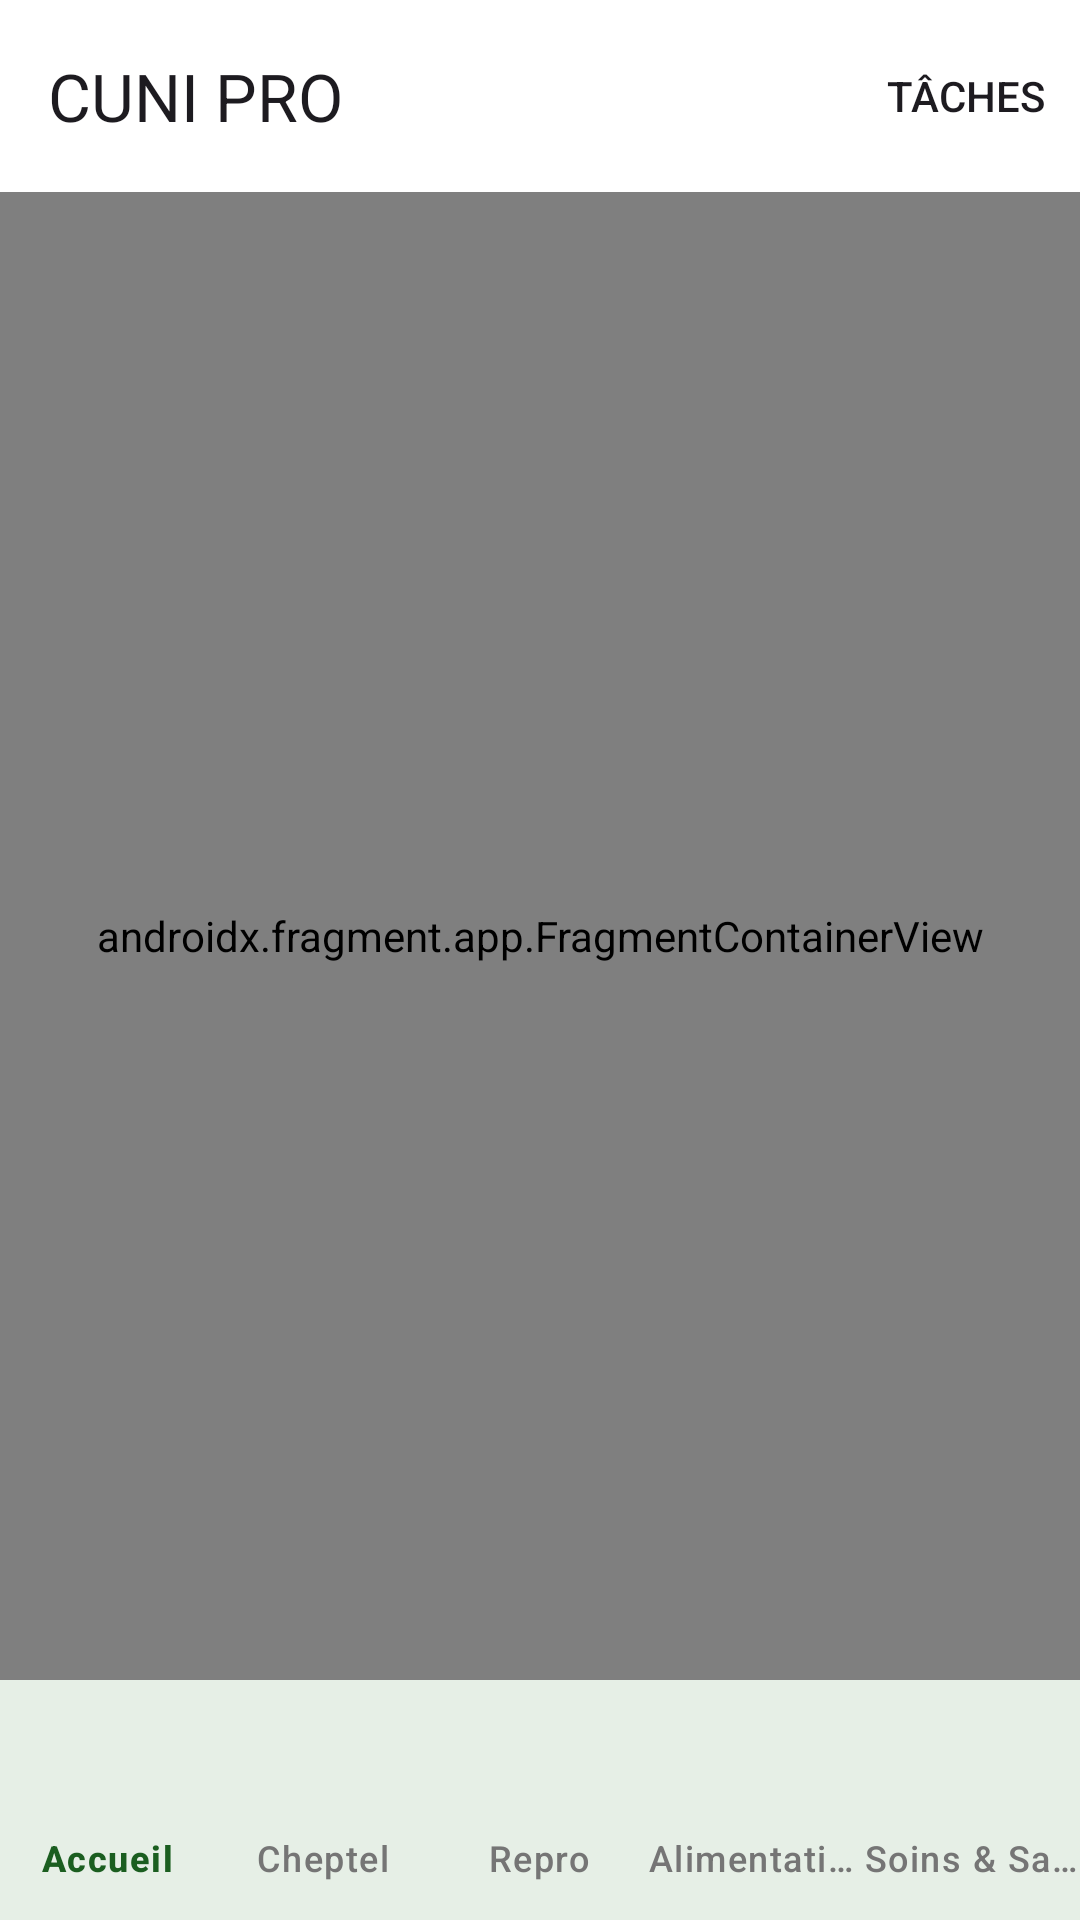

Layout XML and referenced resources for this Android screen:
<!-- AndroidManifest.xml: application theme Theme.CUNIPRO -->
<!-- res/layout/activity_main.xml -->
<?xml version="1.0" encoding="utf-8"?>
<androidx.constraintlayout.widget.ConstraintLayout xmlns:android="http://schemas.android.com/apk/res/android"
    xmlns:app="http://schemas.android.com/apk/res-auto"
    xmlns:tools="http://schemas.android.com/tools"
    android:id="@+id/main"
    android:layout_width="match_parent"
    android:layout_height="match_parent"
    android:background="@color/cuni_background"
    android:fitsSystemWindows="true"
    tools:context=".MainActivity">

    
    <com.google.android.material.appbar.AppBarLayout
        android:id="@+id/appBarLayout"
        android:layout_width="0dp"
        android:layout_height="wrap_content"
        app:elevation="4dp"
        app:layout_constraintTop_toTopOf="parent"
        app:layout_constraintStart_toStartOf="parent"
        app:layout_constraintEnd_toEndOf="parent">

        <com.google.android.material.appbar.MaterialToolbar
            android:id="@+id/topAppBar"
            android:layout_width="match_parent"
            android:layout_height="?attr/actionBarSize"
            app:menu="@menu/top_app_bar_menu"
            app:title="@string/app_name" />

    </com.google.android.material.appbar.AppBarLayout>

    
    <androidx.fragment.app.FragmentContainerView
        android:id="@+id/nav_host_fragment"
        android:name="androidx.navigation.fragment.NavHostFragment"
        android:layout_width="0dp"
        android:layout_height="0dp"
        app:defaultNavHost="true"
        app:navGraph="@navigation/nav_graph"
        app:layout_constraintTop_toBottomOf="@id/appBarLayout"
        app:layout_constraintBottom_toTopOf="@id/bottomNavigation"
        app:layout_constraintStart_toStartOf="parent"
        app:layout_constraintEnd_toEndOf="parent" />

    
    <com.google.android.material.bottomnavigation.BottomNavigationView
        android:id="@+id/bottomNavigation"
        android:layout_width="0dp"
        android:layout_height="wrap_content"
        android:background="?attr/colorSurface"
        app:elevation="8dp"
        app:itemIconTint="@null"
        app:itemActiveIndicatorStyle="@style/CuniNavActiveIndicator"
        app:itemTextColor="@color/cuni_bottom_nav_text_color"
        app:labelVisibilityMode="labeled"
        app:menu="@menu/bottom_nav_menu"
        app:layout_constraintBottom_toBottomOf="parent"
        app:layout_constraintStart_toStartOf="parent"
        app:layout_constraintEnd_toEndOf="parent" />

</androidx.constraintlayout.widget.ConstraintLayout>
<!-- resources referenced by this layout -->
<resources>
  <color name="cuni_background">#F2F8F4</color>
  <string name="app_name">CUNI PRO</string>
  <style name="CuniNavActiveIndicator" parent="Widget.Material3.BottomNavigationView.ActiveIndicator">
          <item name="android:drawable">@drawable/bg_bottom_nav_active_indicator</item>
          <item name="android:width">52dp</item>
          <item name="android:height">32dp</item>
      </style>
  <style name="Theme.CUNIPRO" parent="Base.Theme.CUNIPRO" />
  <!-- drawable bg_bottom_nav_active_indicator (drawable) -->
  <?xml version="1.0" encoding="utf-8"?>
  <shape xmlns:android="http://schemas.android.com/apk/res/android"
      android:shape="rectangle">
      <solid android:color="@color/cuni_green_light" />
      <stroke
          android:width="2.5dp"
          android:color="@color/cuni_green_primary" />
      <corners android:radius="16dp" />
  </shape>
  <style name="Base.Theme.CUNIPRO" parent="Theme.Material3.DayNight.NoActionBar">
          
          <item name="colorPrimary">@color/cuni_green_primary</item>
          <item name="colorOnPrimary">@color/white</item>
          <item name="colorPrimaryContainer">@color/cuni_green_container</item>
          <item name="colorOnPrimaryContainer">@color/cuni_green_primary_dark</item>
  
          
          <item name="colorSecondary">@color/cuni_green_secondary</item>
          <item name="colorOnSecondary">@color/white</item>
  
          
          <item name="android:colorBackground">@color/cuni_background</item>
          <item name="colorSurface">@color/cuni_surface</item>
          <item name="colorOnSurface">@color/cuni_text_primary</item>
          <item name="colorOnSurfaceVariant">@color/cuni_text_secondary</item>
  
          
          <item name="android:statusBarColor">@color/white</item>
          <item name="android:windowLightStatusBar">true</item>
      </style>
  <color name="cuni_green_light">#E8F5E9</color>
  <color name="cuni_green_primary">#2E7D32</color>
  <color name="white">#FFFFFFFF</color>
  <color name="cuni_green_container">#C8E6C9</color>
  <color name="cuni_green_primary_dark">#1B5E20</color>
  <color name="cuni_green_secondary">#4CAF50</color>
  <color name="cuni_surface">#FFFFFF</color>
  <color name="cuni_text_primary">#1C1B1F</color>
  <color name="cuni_text_secondary">#49454F</color>
</resources>
